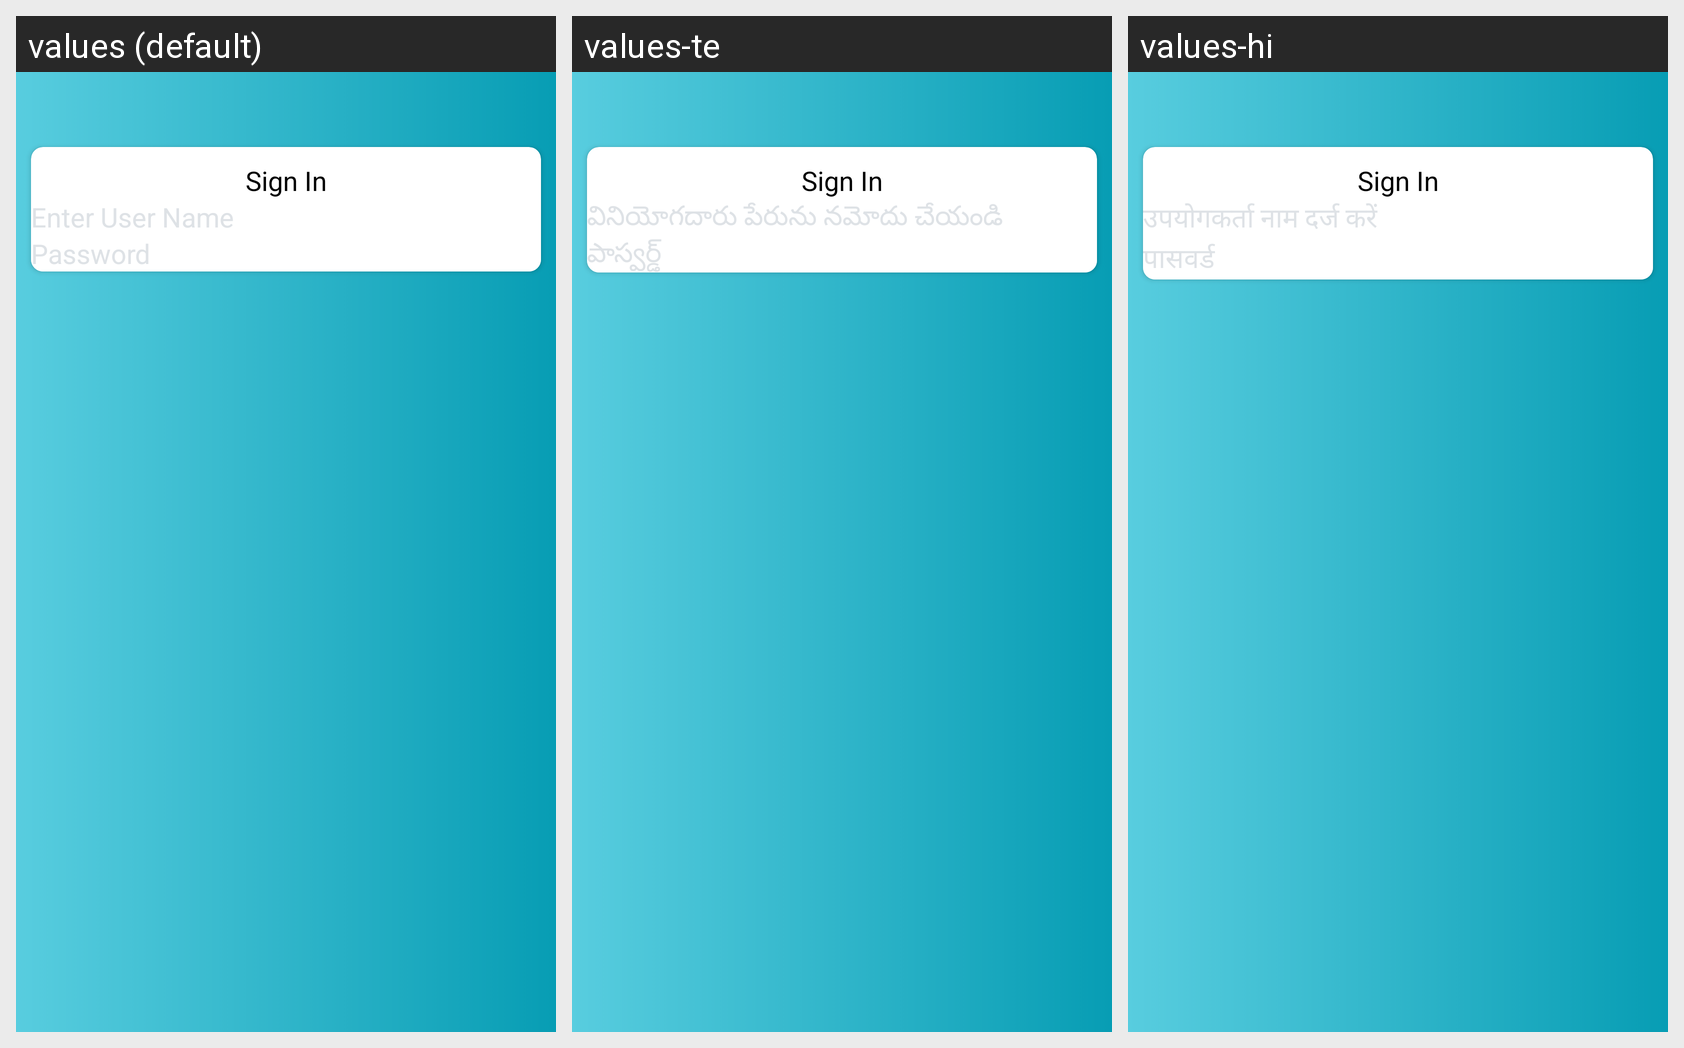

For this localized Android screen grid, give each drawn string resource with its value in every locale shown.
Android screen res/layout/login_screen.xml rendered under 3 locales, left to right: values (default), values-te, values-hi. Device: Nexus 5 (rendered at 1080×1920; each locale shown at half size, 540×960, under a caption strip naming it); theme Theme.IndiaPoliticalEdge.
Strings drawn on this screen, with the default value and each locale's value (text and hints the layout hard-codes, and strings that could not be matched under every locale, appear in the picture but are not listed):

enter_phone_number
  values: Enter User Name
  values-te: వినియోగదారు పేరును నమోదు చేయండి
  values-hi: उपयोगकर्ता नाम दर्ज करें

password
  values: Password
  values-te: పాస్వర్డ్
  values-hi: पासवर्ड
